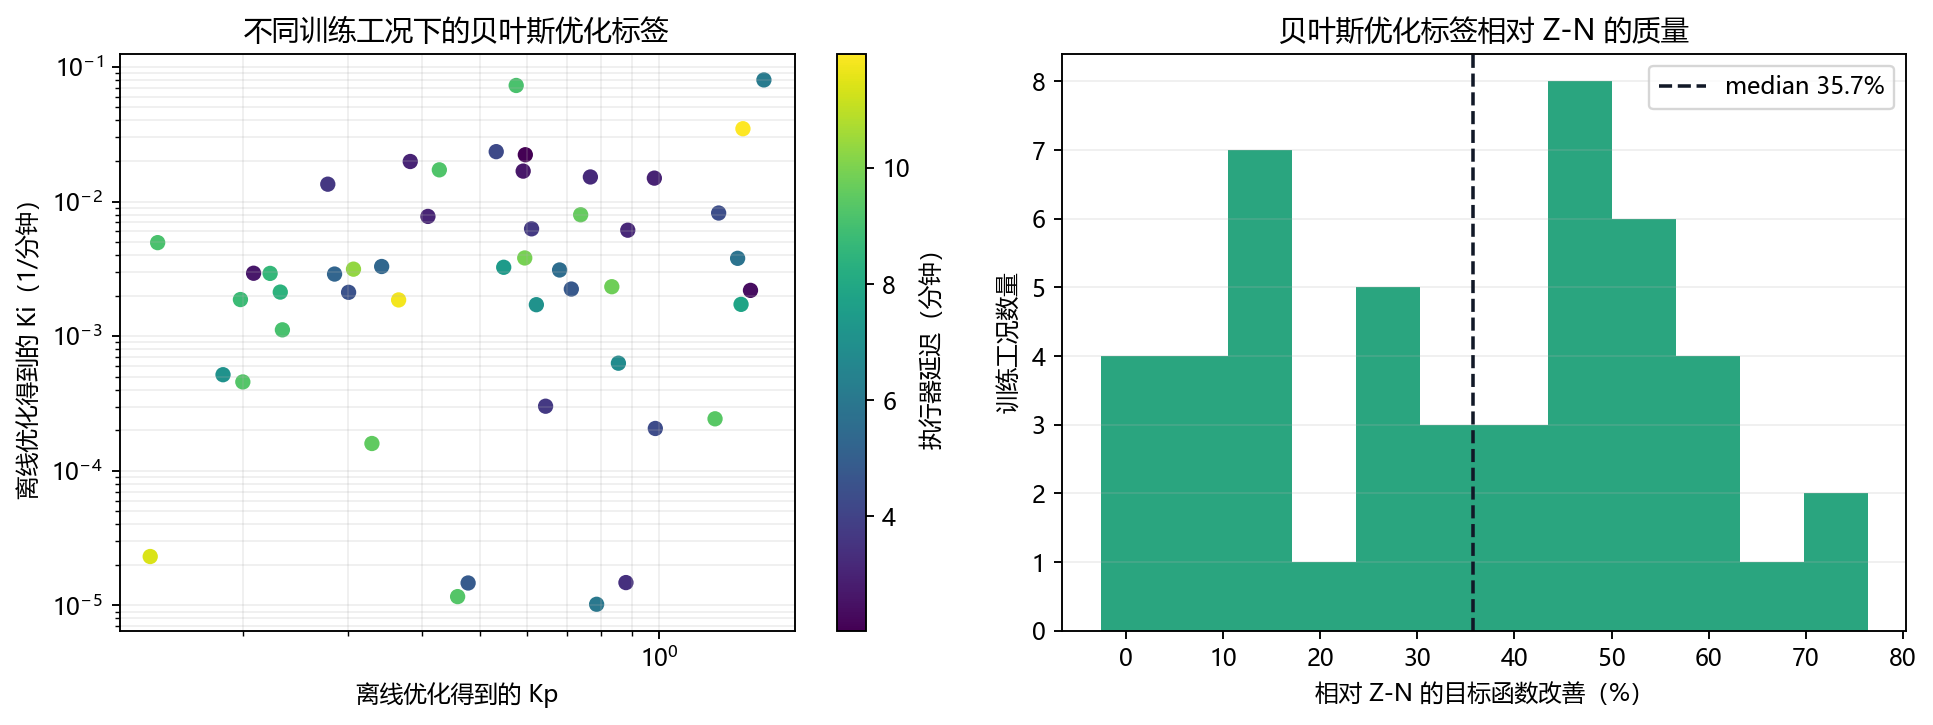

The table this chart was drawn from, first rows:
outdoor_c, setpoint_c, absolute_error_c, internal_load_w, c_zone_j_per_k, c_wall_j_per_k, r_out_zone_k_per_w, r_zone_wall_k_per_w, r_out_wall_k_per_w, cooling_capacity_w, actuator_delay_minutes, actuator_tau_minutes, label_kp, label_ki, label_objective, zn_objective, imc_objective, bo_evaluations
36.84, 23.87, 1.956, 659.5, 1270457, 11955312, 0.00952, 0.0109, 0.02714, 5024, 10.33, 7.503, 0.3065, 0.003144, 30.24, 61.69, 226.1, 11.0
36.39, 22.97, 0.8446, 1112, 1596398, 13076991, 0.0191, 0.007412, 0.02557, 10317, 9.317, 5.486, 0.4586, 1.1612022034638792e-05, 49.85, 127.1, 358.7, 11.0
29.33, 22.58, 1.496, 866.8, 1631358, 8828088, 0.009693, 0.006652, 0.01668, 8346, 8.814, 8.581, 0.1979, 0.00187, 18.16, 76.83, 137.6, 11.0
32.13, 22.62, 0.5538, 1717, 1805262, 17596997, 0.01421, 0.009328, 0.01608, 5935, 3.212, 7.173, 0.7664, 0.01522, 11.99, 24.78, 337.6, 11.0
36.65, 22.69, 0.02126, 1192, 1366671, 17123923, 0.009141, 0.008845, 0.02232, 8352, 2.681, 9.1, 0.2082, 0.002932, 24.56, 60.42, 337.7, 11.0
32.5, 23.06, 0.2116, 746.3, 1303649, 10994271, 0.01654, 0.00838, 0.01448, 5638, 3.051, 4.971, 0.4088, 0.007751, 15.7, 29.29, 219, 11.0
31.91, 24.48, 2.625, 838.6, 1941913, 19441352, 0.008785, 0.007207, 0.01472, 8980, 2.033, 6.198, 0.5959, 0.02226, 19.67, 28.01, 116.8, 11.0
37.86, 23.85, 3.839, 1489, 2963428, 15347292, 0.01295, 0.007362, 0.01643, 9573, 2.377, 5.029, 1.424, 0.002187, 31.06, 35.79, 380.6, 11.0
29.12, 23.67, 0.9854, 1870, 2781349, 16183504, 0.01311, 0.01054, 0.02343, 8085, 4.753, 6.528, 0.712, 0.002237, 16.07, 32.27, 278.3, 11.0
33.65, 22.79, 0.04013, 1845, 2819603, 17844363, 0.01531, 0.008761, 0.02033, 4925, 9.108, 3.824, 0.5752, 0.07278, 10.98, 18.53, 433.8, 11.0
35.96, 25.06, 1.695, 904.5, 2162948, 8610560, 0.01844, 0.009352, 0.01261, 6800, 11.78, 8.512, 0.365, 0.001857, 29.35, 67.99, 208.4, 11.0
38.89, 25.5, 1.954, 453.3, 1682466, 15549734, 0.01684, 0.01061, 0.01229, 8540, 9.925, 3.333, 0.5945, 0.003807, 33.36, 50.5, 175.4, 11.0
38.1, 24.53, 5.277, 1303, 1332311, 17203805, 0.01649, 0.009868, 0.02497, 8440, 5.314, 6.319, 0.3418, 0.00329, 49.74, 96.85, 436, 11.0
30.94, 23.79, 1.047, 1167, 1967865, 9277419, 0.01179, 0.007949, 0.02008, 6371, 4.296, 5.443, 0.9854, 0.0002061, 28.1, 37.77, 144.8, 11.0
29.42, 24.94, 3.288, 1607, 2602766, 12149096, 0.01373, 0.009552, 0.03051, 4653, 6.126, 7.484, 1.5, 0.08, 44.74, 44.93, 322.5, 11.0
31.92, 23, 0.6959, 1640, 3058696, 8342661, 0.01053, 0.006409, 0.02793, 7965, 9.765, 5.184, 0.8327, 0.002329, 32.34, 42.92, 315.8, 11.0
33.34, 23.26, 4.368, 1514, 2493181, 21767100, 0.01974, 0.006453, 0.03177, 6359, 7.824, 4.821, 1.373, 0.001722, 48.74, 52.76, 219, 11.0
30.52, 23.92, 1.488, 459.3, 2353366, 14001813, 0.01724, 0.006566, 0.02871, 4511, 9.399, 8.921, 1.242, 0.0002431, 22.41, 33.68, 120, 11.0
33.18, 24.08, 1.772, 1745, 2642625, 18113031, 0.01203, 0.008305, 0.01414, 7046, 9.629, 5.937, 0.7382, 0.007972, 41.05, 52.19, 384.3, 11.0
29.51, 25.2, 0.1486, 1859, 1750472, 19654022, 0.01065, 0.007903, 0.02051, 9873, 3.681, 7.137, 0.6445, 0.0003015, 36.97, 50.02, 204.4, 11.0
31.86, 23.49, 2.903, 773.6, 1407688, 20364607, 0.01059, 0.01021, 0.01678, 7878, 7.08, 6.273, 0.185, 0.0005168, 44.38, 79.54, 124.3, 11.0
29.58, 23.77, 0.2074, 1181, 2606004, 9924084, 0.009352, 0.005272, 0.02675, 7969, 6.787, 6.29, 0.8542, 0.0006294, 23.67, 27.47, 215, 11.0
34.83, 23.58, 0.6032, 730.9, 1979096, 14689007, 0.01165, 0.00634, 0.01685, 6085, 4.273, 4.339, 0.5324, 0.02347, 11.54, 27.05, 276.3, 11.0
29.92, 23.69, 3.139, 1232, 1603077, 7223442, 0.01415, 0.005539, 0.0295, 7144, 2.679, 2.278, 0.5909, 0.01682, 15.72, 30.27, 184.3, 11.0
29.85, 23.8, 4.624, 467.3, 2810197, 16144466, 0.01946, 0.01008, 0.01329, 10197, 5.996, 4.503, 0.7852, 1.0181694597388192e-05, 68.92, 72.64, 100.6, 11.0
31.15, 24.46, 1.071, 1649, 1590747, 12027209, 0.008348, 0.004619, 0.02561, 4703, 9.214, 6.194, 0.4272, 0.01719, 49.45, 72.84, 289.7, 11.0
31.8, 23.81, 4.963, 1145, 3105728, 8045734, 0.01279, 0.01081, 0.02767, 6940, 3.726, 3.699, 0.6104, 0.006268, 50.9, 52.95, 167.7, 11.0
37.16, 25.49, 0.539, 985.9, 2880132, 9616385, 0.01566, 0.004234, 0.01886, 6704, 5.815, 8.262, 1.355, 0.003784, 25.43, 27.42, 296.3, 11.0
28.38, 22.62, 0.1044, 1784, 1915521, 8690227, 0.01032, 0.004303, 0.01466, 8693, 8.414, 2.015, 0.2309, 0.002124, 24.38, 46.37, 256.7, 11.0
35.71, 23.85, 1.003, 1183, 1397281, 19910990, 0.01518, 0.008456, 0.0255, 10214, 9.07, 4.688, 0.2328, 0.001114, 38.3, 117.5, 278.2, 11.0
38.37, 24.96, 3.187, 749.5, 3010865, 12784836, 0.009206, 0.008892, 0.03091, 10123, 5.241, 9.099, 0.2848, 0.002891, 39.45, 80.45, 214.5, 11.0
35.67, 24.85, 0.3201, 1141, 1611967, 19121800, 0.01931, 0.009569, 0.01839, 7193, 7.056, 3.729, 0.6219, 0.001712, 44.65, 53.32, 408.7, 11.0
29.58, 23.12, 0.2973, 408.1, 1244168, 11613301, 0.01168, 0.008586, 0.02357, 8141, 11.38, 3.966, 0.1396, 2.3053393128855923e-05, 81.86, 130.9, 186.1, 11.0
28.68, 23.54, 3.811, 1052, 2962141, 18014621, 0.01821, 0.009798, 0.01592, 5230, 3.391, 5.944, 0.8795, 1.4762056834355898e-05, 52.02, 61.45, 221.3, 11.0
36.25, 25.06, 2.727, 1655, 2993512, 11157879, 0.01165, 0.007983, 0.02483, 5947, 4.389, 5.763, 1.259, 0.008213, 22.85, 26.39, 237.4, 11.0
34.6, 24.94, 0.9931, 793.5, 2108174, 20989975, 0.012, 0.005323, 0.02602, 8945, 9.546, 8.069, 0.3291, 0.0001593, 34.03, 77.34, 194.4, 11.0
36.26, 23.99, 4.023, 1808, 3027222, 13684162, 0.01979, 0.01079, 0.02044, 6127, 5.533, 9.253, 0.6804, 0.0031, 41.16, 42.61, 270.4, 11.0
38.36, 24.69, 3.814, 395.4, 2550094, 20835963, 0.01371, 0.006369, 0.02404, 8884, 3.123, 2.869, 0.8858, 0.006124, 22.1, 30.17, 209.3, 11.0
31.48, 23.29, 4.647, 1808, 3085687, 18728913, 0.008377, 0.005626, 0.02593, 6844, 2.993, 9.778, 0.9817, 0.01492, 37.47, 42.89, 222.7, 11.0
30.13, 25.27, 0.0631, 1671, 1351903, 12802830, 0.01795, 0.006684, 0.02598, 6867, 8.657, 6.094, 0.222, 0.002924, 41.94, 81.24, 344.5, 11.0
37.89, 24.64, 4.975, 473.2, 1994997, 8836269, 0.01524, 0.008921, 0.02427, 4544, 3.015, 4.423, 0.3818, 0.01983, 43.69, 46.58, 181.8, 11.0
37.71, 24.76, 0.9615, 436.4, 3043495, 15780982, 0.01177, 0.009365, 0.01446, 5344, 11.96, 8.563, 1.383, 0.03473, 28.81, 28.08, 292.3, 11.0
37.99, 25.16, 1.064, 1061, 2491058, 18326839, 0.0134, 0.005719, 0.0279, 9671, 4.525, 4.36, 0.3007, 0.002115, 16.52, 31.79, 215, 11.0
37.26, 22.86, 0.6993, 1390, 1249862, 21719344, 0.008663, 0.008706, 0.02582, 5961, 9.124, 8.191, 0.1437, 0.004949, 113.3, 129.1, 482.2, 11.0
33.48, 22.93, 2.364, 604.1, 1787779, 11967839, 0.01169, 0.004785, 0.02324, 8171, 3.629, 2.428, 0.2775, 0.01345, 17.24, 33.72, 170.7, 11.0
31.09, 22.55, 1.212, 308.8, 2147119, 7629265, 0.01974, 0.009479, 0.01685, 9764, 4.845, 7.774, 0.4776, 1.4657773348842411e-05, 22.79, 75.72, 255.7, 11.0
30.53, 22.79, 3.096, 805.2, 1793726, 13646714, 0.01527, 0.009837, 0.02135, 8576, 9.295, 5.629, 0.1997, 0.0004568, 38.94, 87.26, 217.7, 11.0
31.51, 22.63, 2.495, 637.9, 2730116, 18958620, 0.01006, 0.00498, 0.0194, 7678, 7.424, 5.041, 0.5481, 0.003247, 22.2, 37.23, 121.3, 11.0
